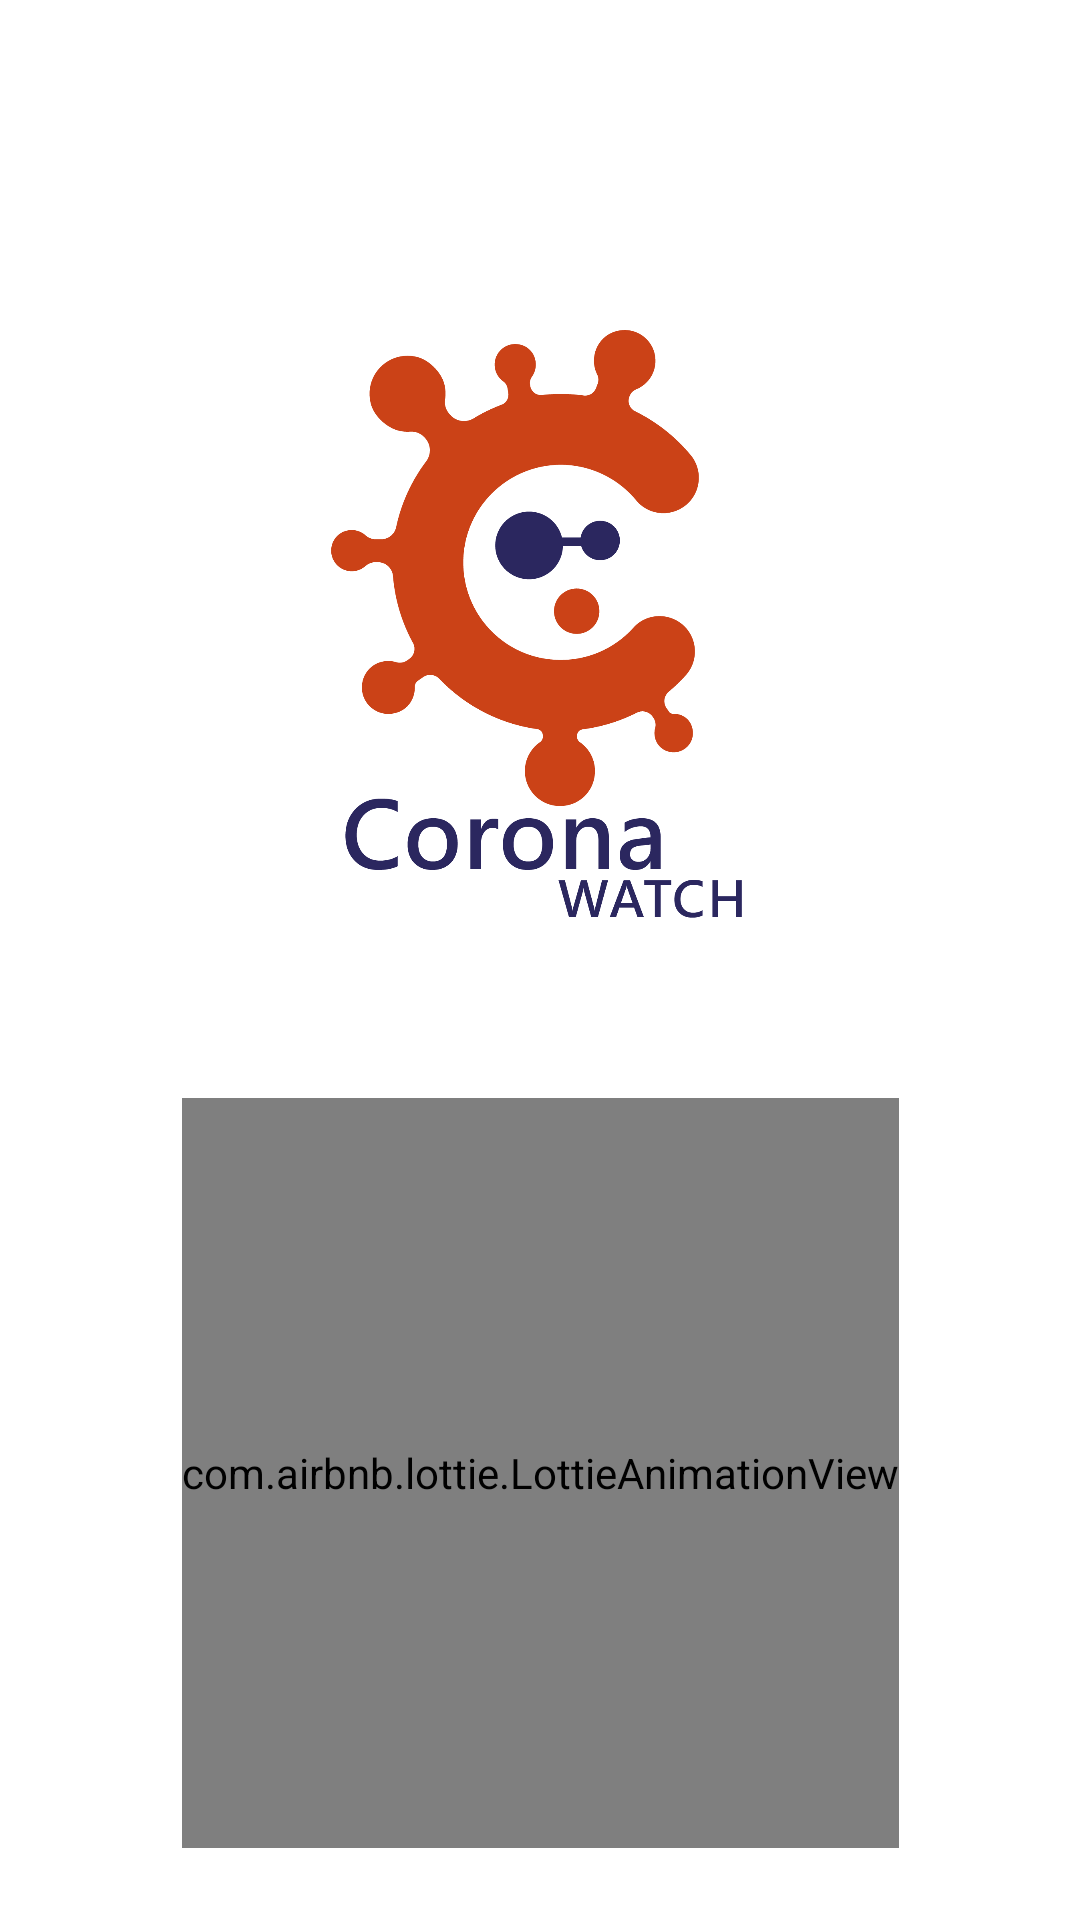

Produce the Android XML layout that renders to this screen, including the resource entries it uses.
<!-- AndroidManifest.xml: application theme AppTheme -->
<!-- res/layout/activity_splash.xml -->
<?xml version="1.0" encoding="utf-8"?>
<androidx.constraintlayout.widget.ConstraintLayout xmlns:android="http://schemas.android.com/apk/res/android"
    xmlns:app="http://schemas.android.com/apk/res-auto"
    xmlns:tools="http://schemas.android.com/tools"
    android:id="@+id/activity_splash"
    android:layout_width="match_parent"
    android:layout_height="match_parent">


    <com.airbnb.lottie.LottieAnimationView
        android:id="@+id/lottieAnimationView"
        android:layout_width="wrap_content"
        android:layout_height="250dp"

        app:layout_constraintBottom_toBottomOf="parent"

        app:layout_constraintEnd_toEndOf="parent"
        app:layout_constraintHorizontal_bias="0.5"
        app:layout_constraintStart_toStartOf="parent"
        app:layout_constraintTop_toBottomOf="@+id/imageView2"
        app:layout_constraintVertical_bias="0.7"
        app:lottie_autoPlay="true"
        app:lottie_rawRes="@raw/coronavirus1" />

    <ImageView
        android:id="@+id/imageView2"
        android:layout_width="200dp"
        android:layout_height="200dp"
        android:src="@drawable/coronawatch"
        app:layout_constraintBottom_toBottomOf="parent"
        app:layout_constraintEnd_toEndOf="parent"
        app:layout_constraintHorizontal_bias="0.5"
        app:layout_constraintStart_toStartOf="parent"
        app:layout_constraintTop_toTopOf="parent"
        app:layout_constraintVertical_bias="0.25" />


</androidx.constraintlayout.widget.ConstraintLayout>
<!-- resources referenced by this layout -->
<resources>
  <!-- drawable coronawatch: vector/xml drawable (drawable, 17202 chars, omitted) -->
  <style name="AppTheme" parent="Theme.MaterialComponents.Light.DarkActionBar">
          
          <item name="colorPrimary">@color/grey</item>
          <item name="colorPrimaryDark">@color/grey</item>
          <item name="colorAccent">@color/whit</item>
  
          
          <item name="windowActionBar">false</item>
          <item name="windowNoTitle">true</item>
      </style>
</resources>
